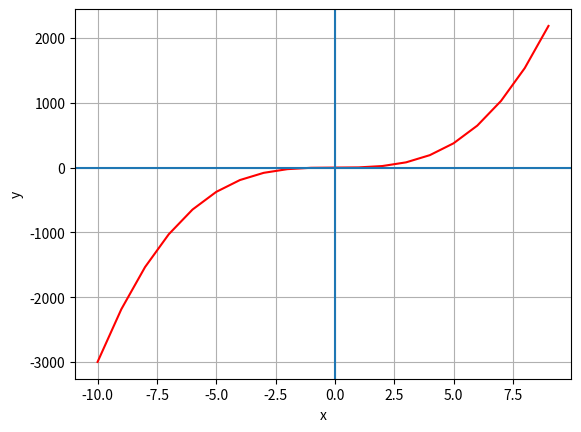

Generate this figure with matplotlib:
# import math
# x = math.sqrt(25)
# cuberoot = round(64 ** (1/3))
# print(cuberoot)
# print(math.log(16, 4))
# print(math.log(10))
# print(math.log10(10))

import pandas as pd
import numpy as np
from matplotlib import pyplot as plt


df = pd.DataFrame({'x': range(-10, 10)})

df['y'] = 3 * df['x']**3

plt.plot(df.x, df.y, color='red')
plt.xlabel('x')
plt.ylabel('y')
plt.grid()
plt.axvline()
plt.axhline()
plt.show()
